Image classification data set "model" (seraph98/RollerCoin_Assistant_Tool on GitHub). Class labels (10): Binance, btc, EOS, eth, Litecoin, Monero, RLT, Tether, XML coin, XRP.

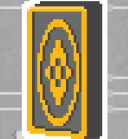
Label: Binance

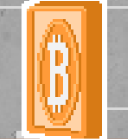
Label: btc

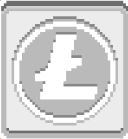
Label: Litecoin

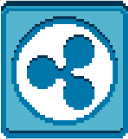
Label: XRP

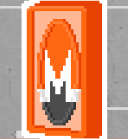
Label: Monero

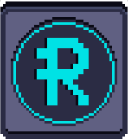
Label: RLT
